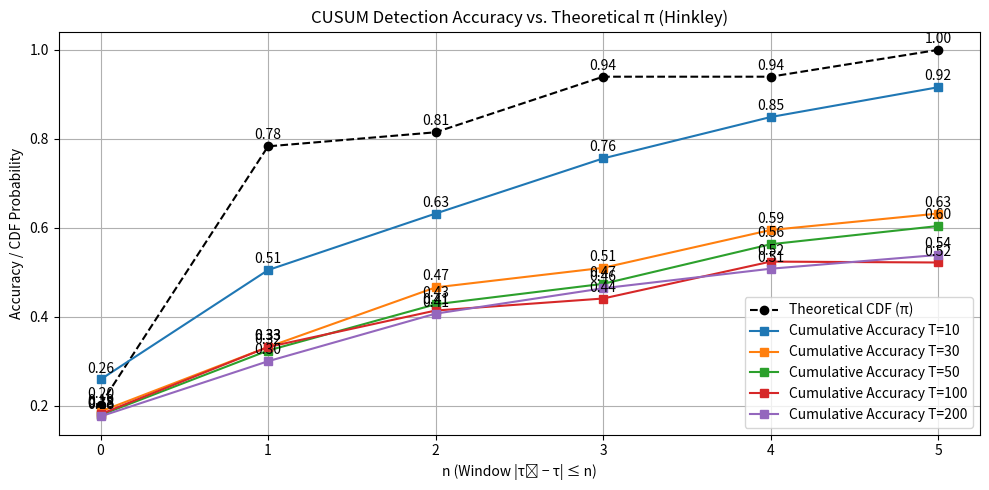

Python code for this plot:
import numpy as np
import matplotlib.pyplot as plt
import pandas as pd

# -----------------------------------------------------------------------------------
# PARAMETERS
# -----------------------------------------------------------------------------------
theta_0 = 0.3
theta_1 = 0.7
phi = 1.5
N = 5
T_values = [10, 30, 50, 100, 200]
iterations = 1000

# -----------------------------------------------------------------------------------
# FUNCTION: CUSUM-based Pettitt changepoint detection
# -----------------------------------------------------------------------------------
def generate_sequence(T, theta_0, theta_1):
    tau = np.random.randint(1, T)
    pre = np.random.binomial(1, theta_0, tau)
    post = np.random.binomial(1, theta_1, T - tau)
    return np.concatenate([pre, post]), tau

def pettitt_statistic(R):
    T = len(R)
    S = np.cumsum(R)
    U = np.array([t * S[-1] - T * S[t - 1] for t in range(1, T)])
    return np.argmax(np.abs(U)) + 1  # index starts at 1

# -----------------------------------------------------------------------------------
# RUN SIMULATION: Accuracy of CUSUM vs. n (window size)
# -----------------------------------------------------------------------------------
cusum_accuracy_by_T = {T: [] for T in T_values}
n_range = list(range(N + 1))

for T in T_values:
    for n in n_range:
        success = 0
        for _ in range(iterations):
            R, tau_true = generate_sequence(T, theta_0, theta_1)
            tau_hat = pettitt_statistic(R)
            if abs(tau_hat - tau_true) <= n:
                success += 1
        cusum_accuracy_by_T[T].append(success / iterations)

# -----------------------------------------------------------------------------------
# THEORETICAL π_n + π_-n + π_0 from Hinkley (Recursive)
# -----------------------------------------------------------------------------------
def compute_q_matrix(theta, phi, L_max, M_max):
    q = np.zeros((L_max + 1, M_max + 1))
    q[0][0] = 1.0
    for l in range(L_max + 1):
        for m in range(M_max + 1):
            if l == 0 and m == 0:
                continue
            pos = -l + phi * m
            if pos < -1:
                q[l][m] = 0
            elif pos < phi:
                q[l][m] = theta * q[l - 1][m] if l > 0 else 0
            else:
                val = 0
                if l > 0:
                    val += theta * q[l - 1][m]
                if m > 0:
                    val += (1 - theta) * q[l][m - 1]
                q[l][m] = val
    return q

L_max, M_max = N, N
q = compute_q_matrix(theta_0, phi, L_max, M_max)
q_p = compute_q_matrix(theta_1, phi, L_max, M_max)

p = np.zeros_like(q)
p_p = np.zeros_like(q_p)

for l in range(L_max + 1):
    for m in range(M_max + 1):
        if -l + phi * m >= 0:
            p[l][m] = q[l][m]
        if l - phi * m >= 0:
            p_p[l][m] = q_p[l][m]

pi_0 = p[0][0] * p_p[0][0]
pi_n = []
pi_neg_n = []

for n in range(1, N + 1):
    sum_pos = 0
    for l in range(n + 1):
        term1 = p[l][n - l]
        bound = l - phi * (n - l)
        term2 = sum(
            p_p[j][k]
            for j in range(L_max + 1)
            for k in range(M_max + 1)
            if -j + phi * k < bound
        )
        sum_pos += term1 * term2
    pi_n.append(sum_pos)

    sum_neg = 0
    for l in range(n + 1):
        term1 = p_p[l][n - l]
        bound = -l + phi * (n - l)
        term2 = sum(
            p[j][k]
            for j in range(L_max + 1)
            for k in range(M_max + 1)
            if j - phi * k < bound
        )
        sum_neg += term1 * term2
    pi_neg_n.append(sum_neg)

# Normalize
total = sum(pi_n) + sum(pi_neg_n) + pi_0
pi_n = [x / total for x in pi_n]
pi_neg_n = [x / total for x in pi_neg_n]
pi_0 /= total

# Cumulative π within ±n
pi_cdf = []
for n in range(N + 1):
    prob = pi_0
    if n > 0:
        prob += sum(pi_n[:n]) + sum(pi_neg_n[:n])
    pi_cdf.append(prob)

# -----------------------------------------------------------------------------------
# COMPARISON PLOT: Theoretical π CDF vs. CUSUM empirical accuracy
# -----------------------------------------------------------------------------------
plt.figure(figsize=(10, 5))
plt.plot(n_range, pi_cdf, marker='o', linestyle='--', label='Theoretical CDF (π)', color='black')

# Add annotations for theoretical values
for n, val in enumerate(pi_cdf):
    plt.annotate(f'{val:.2f}', xy=(n, val), xytext=(0, 5), textcoords='offset points', ha='center')

for T in T_values:
    plt.plot(n_range, cusum_accuracy_by_T[T], marker='s', label=f'Cumulative Accuracy T={T}')
    # Add annotations for each point
    for n, val in enumerate(cusum_accuracy_by_T[T]):
        plt.annotate(f'{val:.2f}', xy=(n, val), xytext=(0, 5), textcoords='offset points', ha='center')

plt.xlabel("n (Window |τ̂ − τ| ≤ n)")
plt.ylabel("Accuracy / CDF Probability")
plt.title("CUSUM Detection Accuracy vs. Theoretical π (Hinkley)")
plt.grid(True)
plt.legend()
plt.xticks(n_range)
plt.tight_layout()
plt.show()
